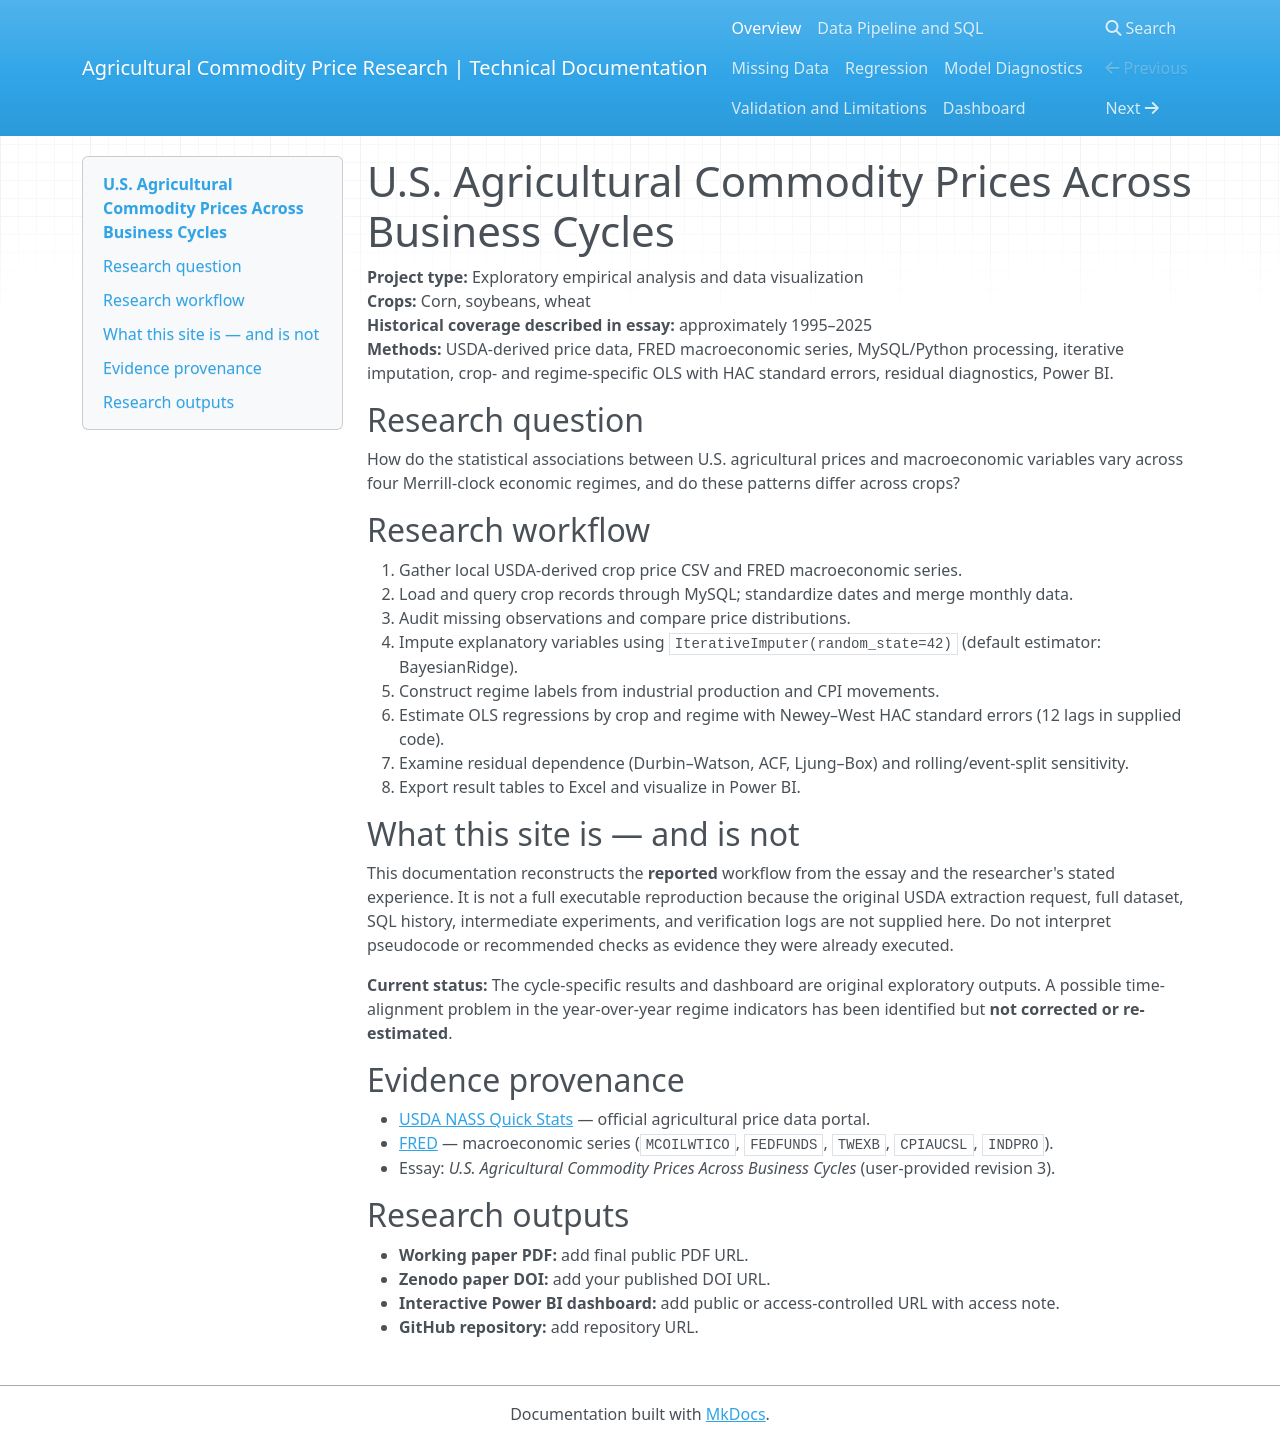

repository: teresa26835/agricultural-research-docs · page: index.html · generator: mkdocs

# U.S. Agricultural Commodity Prices Across Business Cycles

**Project type:** Exploratory empirical analysis and data visualization  
**Crops:** Corn, soybeans, wheat  
**Historical coverage described in essay:** approximately 1995–2025  
**Methods:** USDA-derived price data, FRED macroeconomic series, MySQL/Python processing, iterative imputation, crop- and regime-specific OLS with HAC standard errors, residual diagnostics, Power BI.

## Research question
How do the statistical associations between U.S. agricultural prices and macroeconomic variables vary across four Merrill-clock economic regimes, and do these patterns differ across crops?

## Research workflow
1. Gather local USDA-derived crop price CSV and FRED macroeconomic series.
2. Load and query crop records through MySQL; standardize dates and merge monthly data.
3. Audit missing observations and compare price distributions.
4. Impute explanatory variables using `IterativeImputer(random_state=42)` (default estimator: BayesianRidge).
5. Construct regime labels from industrial production and CPI movements.
6. Estimate OLS regressions by crop and regime with Newey–West HAC standard errors (12 lags in supplied code).
7. Examine residual dependence (Durbin–Watson, ACF, Ljung–Box) and rolling/event-split sensitivity.
8. Export result tables to Excel and visualize in Power BI.

## What this site is — and is not
This documentation reconstructs the **reported** workflow from the essay and the researcher's stated experience. It is not a full executable reproduction because the original USDA extraction request, full dataset, SQL history, intermediate experiments, and verification logs are not supplied here. Do not interpret pseudocode or recommended checks as evidence they were already executed.

**Current status:** The cycle-specific results and dashboard are original exploratory outputs. A possible time-alignment problem in the year-over-year regime indicators has been identified but **not corrected or re-estimated**.

## Evidence provenance
- [USDA NASS Quick Stats](https://quickstats.nass.usda.gov/) — official agricultural price data portal.
- [FRED](https://fred.stlouisfed.org/) — macroeconomic series (`MCOILWTICO`, `FEDFUNDS`, `TWEXB`, `CPIAUCSL`, `INDPRO`).
- Essay: *U.S. Agricultural Commodity Prices Across Business Cycles* (user-provided revision 3).

## Research outputs
- **Working paper PDF:** add final public PDF URL.
- **Zenodo paper DOI:** add your published DOI URL.
- **Interactive Power BI dashboard:** add public or access-controlled URL with access note.
- **GitHub repository:** add repository URL.
